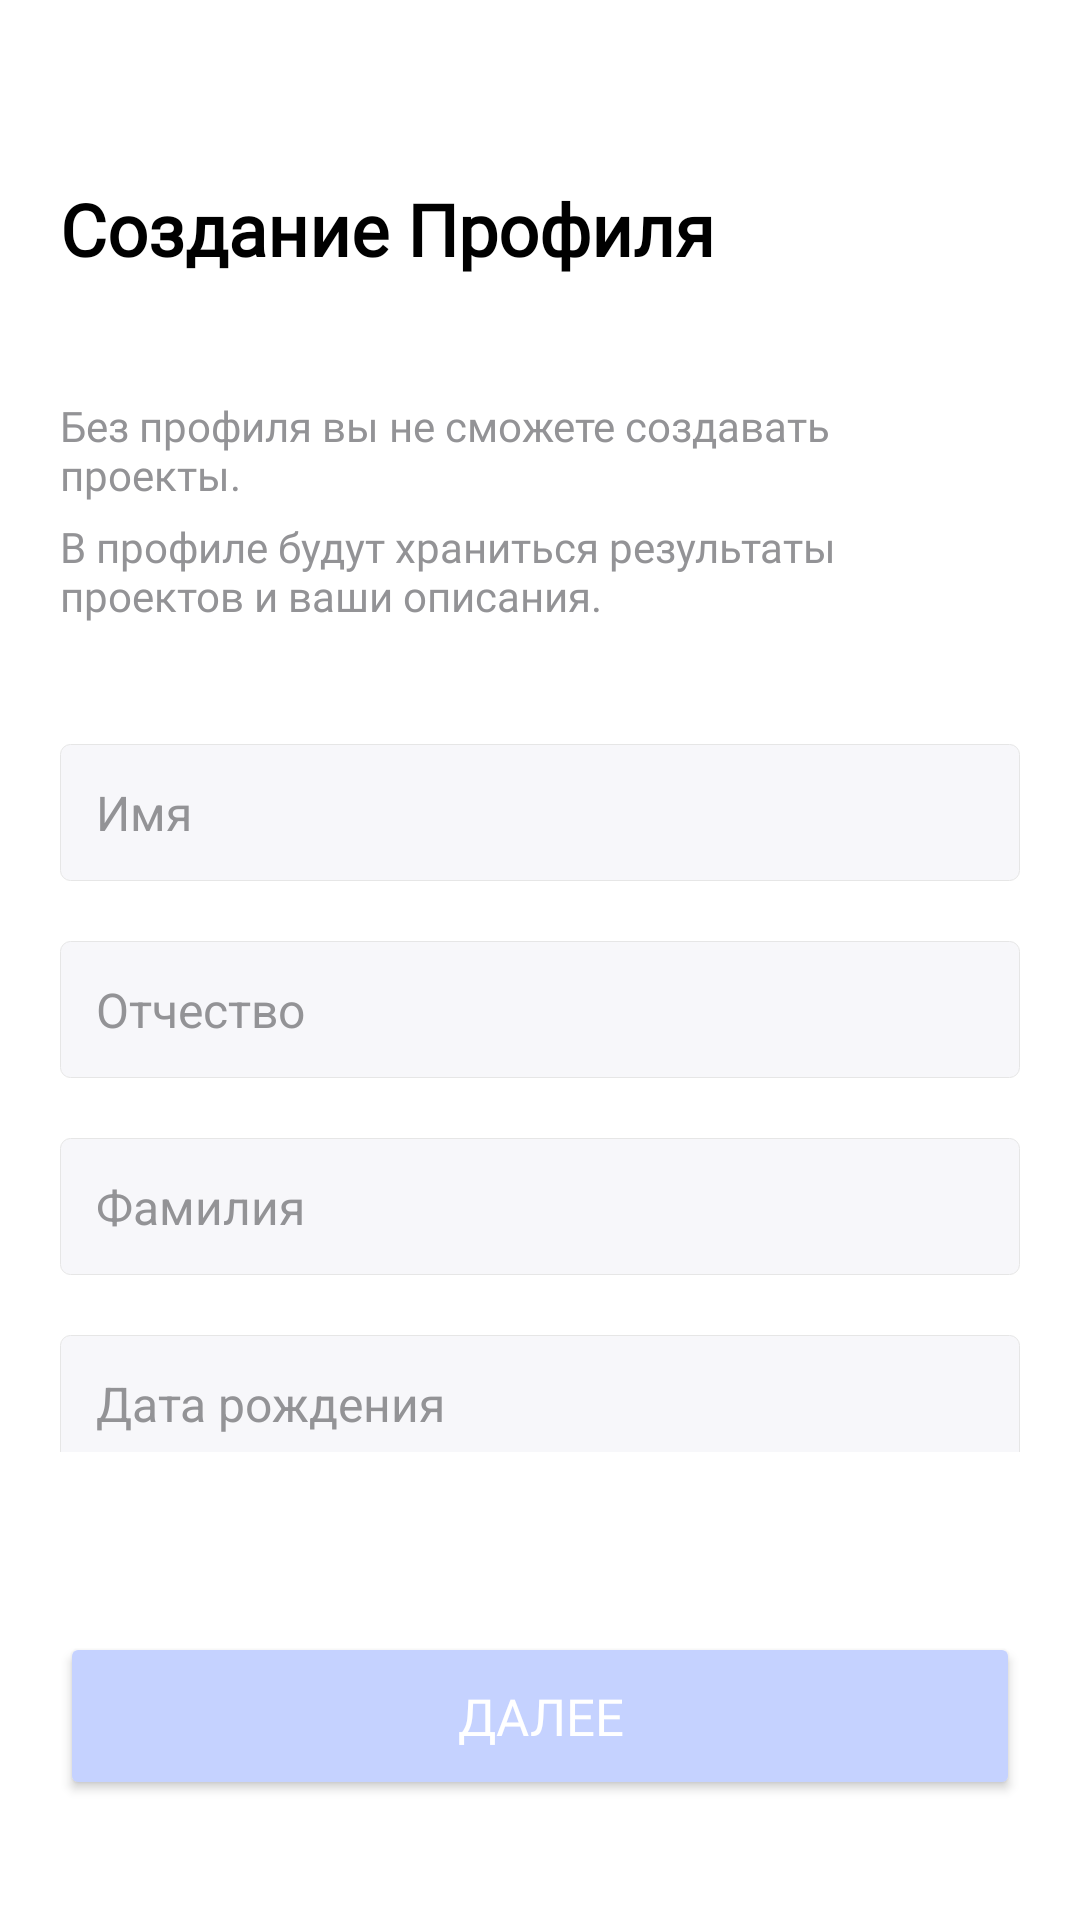

The Android layout XML behind this screen, and the referenced resources:
<!-- AndroidManifest.xml: application theme Theme.ProfessionalsMobileApps_2026 -->
<!-- res/layout/create_profile_page.xml -->
<?xml version="1.0" encoding="utf-8"?>
<androidx.constraintlayout.widget.ConstraintLayout xmlns:android="http://schemas.android.com/apk/res/android"
    xmlns:app="http://schemas.android.com/apk/res-auto"
    xmlns:tools="http://schemas.android.com/tools"
    android:layout_width="match_parent"
    android:layout_height="match_parent">

    <TextView
        android:id="@+id/titleTextView"
        android:layout_width="wrap_content"
        android:layout_height="wrap_content"
        android:layout_marginStart="20dp"
        android:layout_marginTop="60dp"
        android:fontFamily="@font/roboto_bold"
        android:text="Создание Профиля"
        android:textColor="@color/black"
        android:textFontWeight="700"
        android:textSize="24sp"
        app:layout_constraintStart_toStartOf="parent"
        app:layout_constraintTop_toTopOf="parent" />

    <TextView
        android:id="@+id/SubtitleTextView1"
        android:layout_width="0dp"
        android:layout_height="wrap_content"
        android:layout_marginStart="20dp"
        android:layout_marginTop="40dp"
        android:layout_marginEnd="20dp"
        android:fontFamily="@font/roboto"
        android:text="Без профиля вы не сможете создавать проекты."
        android:textColor="@color/matule_caption"
        android:textFontWeight="400"
        android:textSize="14sp"
        app:layout_constraintEnd_toEndOf="parent"
        app:layout_constraintStart_toStartOf="parent"
        app:layout_constraintTop_toBottomOf="@+id/titleTextView" />

    <TextView
        android:id="@+id/subtitleTextView2"
        android:layout_width="0dp"
        android:layout_height="wrap_content"
        android:layout_marginStart="20dp"
        android:layout_marginTop="5dp"
        android:layout_marginEnd="20dp"
        android:fontFamily="@font/roboto"
        android:text="В профиле будут храниться результаты проектов и ваши описания."
        android:textColor="@color/matule_caption"
        android:textFontWeight="400"
        android:textSize="14sp"
        app:layout_constraintEnd_toEndOf="parent"
        app:layout_constraintStart_toStartOf="parent"
        app:layout_constraintTop_toBottomOf="@+id/SubtitleTextView1" />

    <androidx.constraintlayout.widget.ConstraintLayout
        android:layout_width="0dp"
        android:layout_height="0dp"
        android:layout_marginStart="20dp"
        android:layout_marginTop="40dp"
        android:layout_marginEnd="20dp"
        android:layout_marginBottom="60dp"
        app:layout_constraintBottom_toTopOf="@+id/nextButton"
        app:layout_constraintEnd_toEndOf="parent"
        app:layout_constraintStart_toStartOf="parent"
        app:layout_constraintTop_toBottomOf="@+id/subtitleTextView2">

        <EditText
            android:id="@+id/firstNameEditText"
            style="@style/MatuleEditTextStyle"
            android:layout_width="match_parent"
            android:layout_height="wrap_content"
            android:hint="Имя"
            android:inputType="text"
            app:layout_constraintEnd_toEndOf="parent"
            app:layout_constraintStart_toStartOf="parent"
            app:layout_constraintTop_toTopOf="parent" />

        <EditText
            android:id="@+id/patronomicNameEditText"
            style="@style/MatuleEditTextStyle"
            android:layout_width="match_parent"
            android:layout_height="wrap_content"
            android:layout_marginTop="20dp"
            android:hint="Отчество"
            android:inputType="text"
            app:layout_constraintEnd_toEndOf="parent"
            app:layout_constraintStart_toStartOf="parent"
            app:layout_constraintTop_toBottomOf="@id/firstNameEditText" />

        <EditText
            android:id="@+id/lastNameEditText"
            style="@style/MatuleEditTextStyle"
            android:layout_width="match_parent"
            android:layout_height="wrap_content"
            android:layout_marginTop="20dp"
            android:hint="Фамилия"
            android:inputType="text"
            app:layout_constraintEnd_toEndOf="parent"
            app:layout_constraintStart_toStartOf="parent"
            app:layout_constraintTop_toBottomOf="@+id/patronomicNameEditText" />

        <androidx.appcompat.widget.AppCompatAutoCompleteTextView
            android:id="@+id/genderDropdownField"
            style="@style/MatuleDropdownStyle2"
            android:layout_width="match_parent"
            android:layout_height="wrap_content"
            android:layout_marginTop="20dp"
            android:hint="Пол"
            app:layout_constraintEnd_toEndOf="parent"
            app:layout_constraintHorizontal_bias="0.0"
            app:layout_constraintStart_toStartOf="parent"
            app:layout_constraintTop_toBottomOf="@+id/birthdayEditText" />

        <EditText
            android:id="@+id/birthdayEditText"
            style="@style/MatuleEditTextStyle"
            android:layout_width="match_parent"
            android:layout_height="wrap_content"
            android:layout_marginTop="20dp"
            android:hint="Дата рождения"
            android:inputType="text"
            app:layout_constraintEnd_toEndOf="parent"
            app:layout_constraintStart_toStartOf="parent"
            app:layout_constraintTop_toBottomOf="@+id/lastNameEditText" />

        <EditText
            android:id="@+id/emailEditText"
            style="@style/MatuleEditTextStyle"
            android:layout_width="match_parent"
            android:layout_height="wrap_content"
            android:layout_marginTop="20dp"
            android:hint="Почта"
            android:inputType="text"
            app:layout_constraintEnd_toEndOf="parent"
            app:layout_constraintStart_toStartOf="parent"
            app:layout_constraintTop_toBottomOf="@+id/genderDropdownField" />
    </androidx.constraintlayout.widget.ConstraintLayout>

    <Button
        android:id="@+id/nextButton"
        android:layout_width="0dp"
        android:layout_height="56dp"
        android:layout_marginStart="20dp"
        android:layout_marginTop="20dp"
        android:layout_marginEnd="20dp"
        android:layout_marginBottom="40dp"
        android:backgroundTint="@color/matule_accent_inactive"
        android:fontFamily="@font/roboto_bold"
        android:text="Далее"
        android:textColor="@color/white"
        android:textSize="17sp"
        app:cornerRadius="10dp"
        app:layout_constraintBottom_toBottomOf="parent"
        app:layout_constraintEnd_toEndOf="parent"
        app:layout_constraintHorizontal_bias="0.0"
        app:layout_constraintStart_toStartOf="parent"
        app:layout_constraintTop_toBottomOf="@+id/passwordEditText" />
</androidx.constraintlayout.widget.ConstraintLayout>
<!-- resources referenced by this layout -->
<resources>
  <color name="black">#FF000000</color>
  <color name="matule_accent_inactive">#C5D2FF</color>
  <color name="matule_caption">#939396</color>
  <color name="white">#FFFFFFFF</color>
  <style name="MatuleDropdownStyle2">
          <item name="android:layout_width">match_parent</item>
          <item name="android:layout_height">wrap_content</item>
          <item name="android:background">@drawable/dropdown_background</item>
          <item name="android:textColor">@color/black</item>
          <item name="android:textSize">16sp</item>
          <item name="android:paddingStart">12dp</item>
          <item name="android:paddingEnd">10dp</item>
          <item name="android:paddingTop">14dp</item>
          <item name="android:paddingBottom">14dp</item>
          <item name="android:hint">Выберите</item>
          <item name="android:textColorHint">@color/matule_caption</item>
          <item name="android:drawableEnd">@drawable/ic_arrow_down</item>
          <item name="android:drawablePadding">8dp</item>
          <item name="android:clickable">true</item>
          <item name="android:focusable">false</item>
          <item name="android:focusableInTouchMode">false</item>
      </style>
  <style name="MatuleEditTextStyle">
          <item name="android:background">@drawable/text_input_background</item>
          <item name="android:textColor">@color/black</item>
          <item name="android:radius">10dp</item>
          <item name="android:textColorHint">@color/matule_caption</item>
          <item name="android:textSize">16sp</item>
          <item name="android:padding">12dp</item>
          <item name="android:drawableTint">@color/matule_accent</item>
          <item name="android:textCursorDrawable">@drawable/text_cursor</item>
      </style>
  <style name="Theme.ProfessionalsMobileApps_2026" parent="Base.Theme.ProfessionalsMobileApps_2026" />
  <!-- drawable text_input_background (drawable) -->
  <?xml version="1.0" encoding="utf-8"?>
  <selector xmlns:android="http://schemas.android.com/apk/res/android">
      <item android:state_focused="true">
          <shape android:shape="rectangle">
              <solid android:color="@color/matule_input_bg" />
              <stroke
                  android:width="1px"
                  android:color="#2254F580" />
              <corners android:radius="10px" />
          </shape>
      </item>
  
      <item>
          <shape android:shape="rectangle">
              <solid android:color="@color/matule_input_bg" />
              <stroke
                  android:width="1px"
                  android:color="@color/matule_input_stroke" />
              <corners android:radius="10px" />
          </shape>
      </item>
  
  </selector>
  <color name="matule_accent">#2074F2</color>
  <!-- drawable text_cursor (drawable) -->
  <?xml version="1.0" encoding="utf-8"?>
  <shape xmlns:android="http://schemas.android.com/apk/res/android"
      android:shape="rectangle">
      <size android:width="2dp" />
      <solid android:color="@color/matule_accent" />
  </shape>
  <style name="Base.Theme.ProfessionalsMobileApps_2026" parent="Theme.Material3.DayNight.NoActionBar">
          
          
          <item name="android:statusBarColor">@android:color/transparent</item>
          <item name="android:navigationBarColor">@android:color/transparent</item>
          <item name="android:colorBackground">@color/white</item>
      </style>
  <color name="matule_input_bg">#F7F7FA</color>
  <color name="matule_input_stroke">#E6E6E6</color>
</resources>
